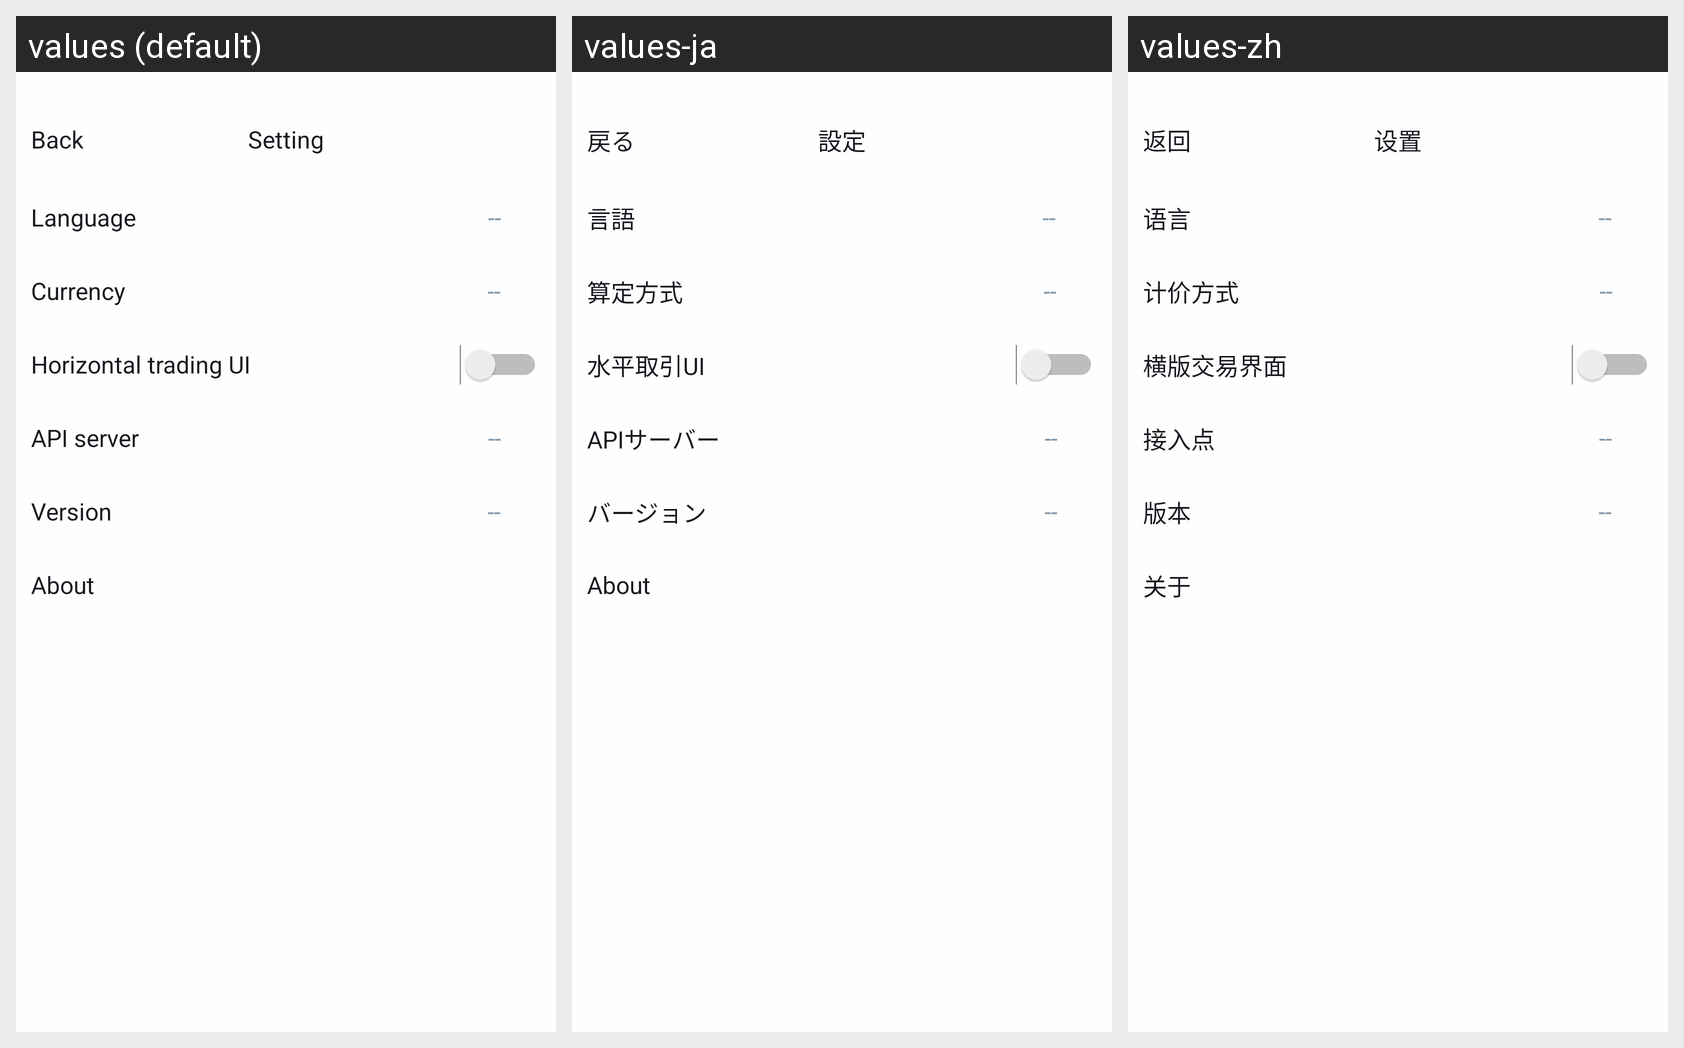

The same Android screen rendered under several of its app's locales, left to right. List the strings drawn on it with the default value and each locale's translation.
Android screen res/layout/activity_setting.xml rendered under 3 locales, left to right: values (default), values-ja, values-zh. Device: Nexus 5 (rendered at 1080×1920; each locale shown at half size, 540×960, under a caption strip naming it); theme AppTheme.
Strings drawn on this screen, with the default value and each locale's value (text and hints the layout hard-codes, and strings that could not be matched under every locale, appear in the picture but are not listed):

kBtnBack
  values: Back
  values-ja: 戻る
  values-zh: 返回

kSettingEx
  values: Setting
  values-ja: 設定
  values-zh: 设置

setting_language
  values: Language
  values-ja: 言語
  values-zh: 语言

setting_currency
  values: Currency
  values-ja: 算定方式
  values-zh: 计价方式

setting_hor_trade_ui
  values: Horizontal trading UI
  values-ja: 水平取引UI
  values-zh: 横版交易界面

setting_apinode
  values: API server
  values-ja: APIサーバー
  values-zh: 接入点

setting_version
  values: Version
  values-ja: バージョン
  values-zh: 版本

kLblCellAboutBtspp
  values: About
  values-ja: About
  values-zh: 关于
